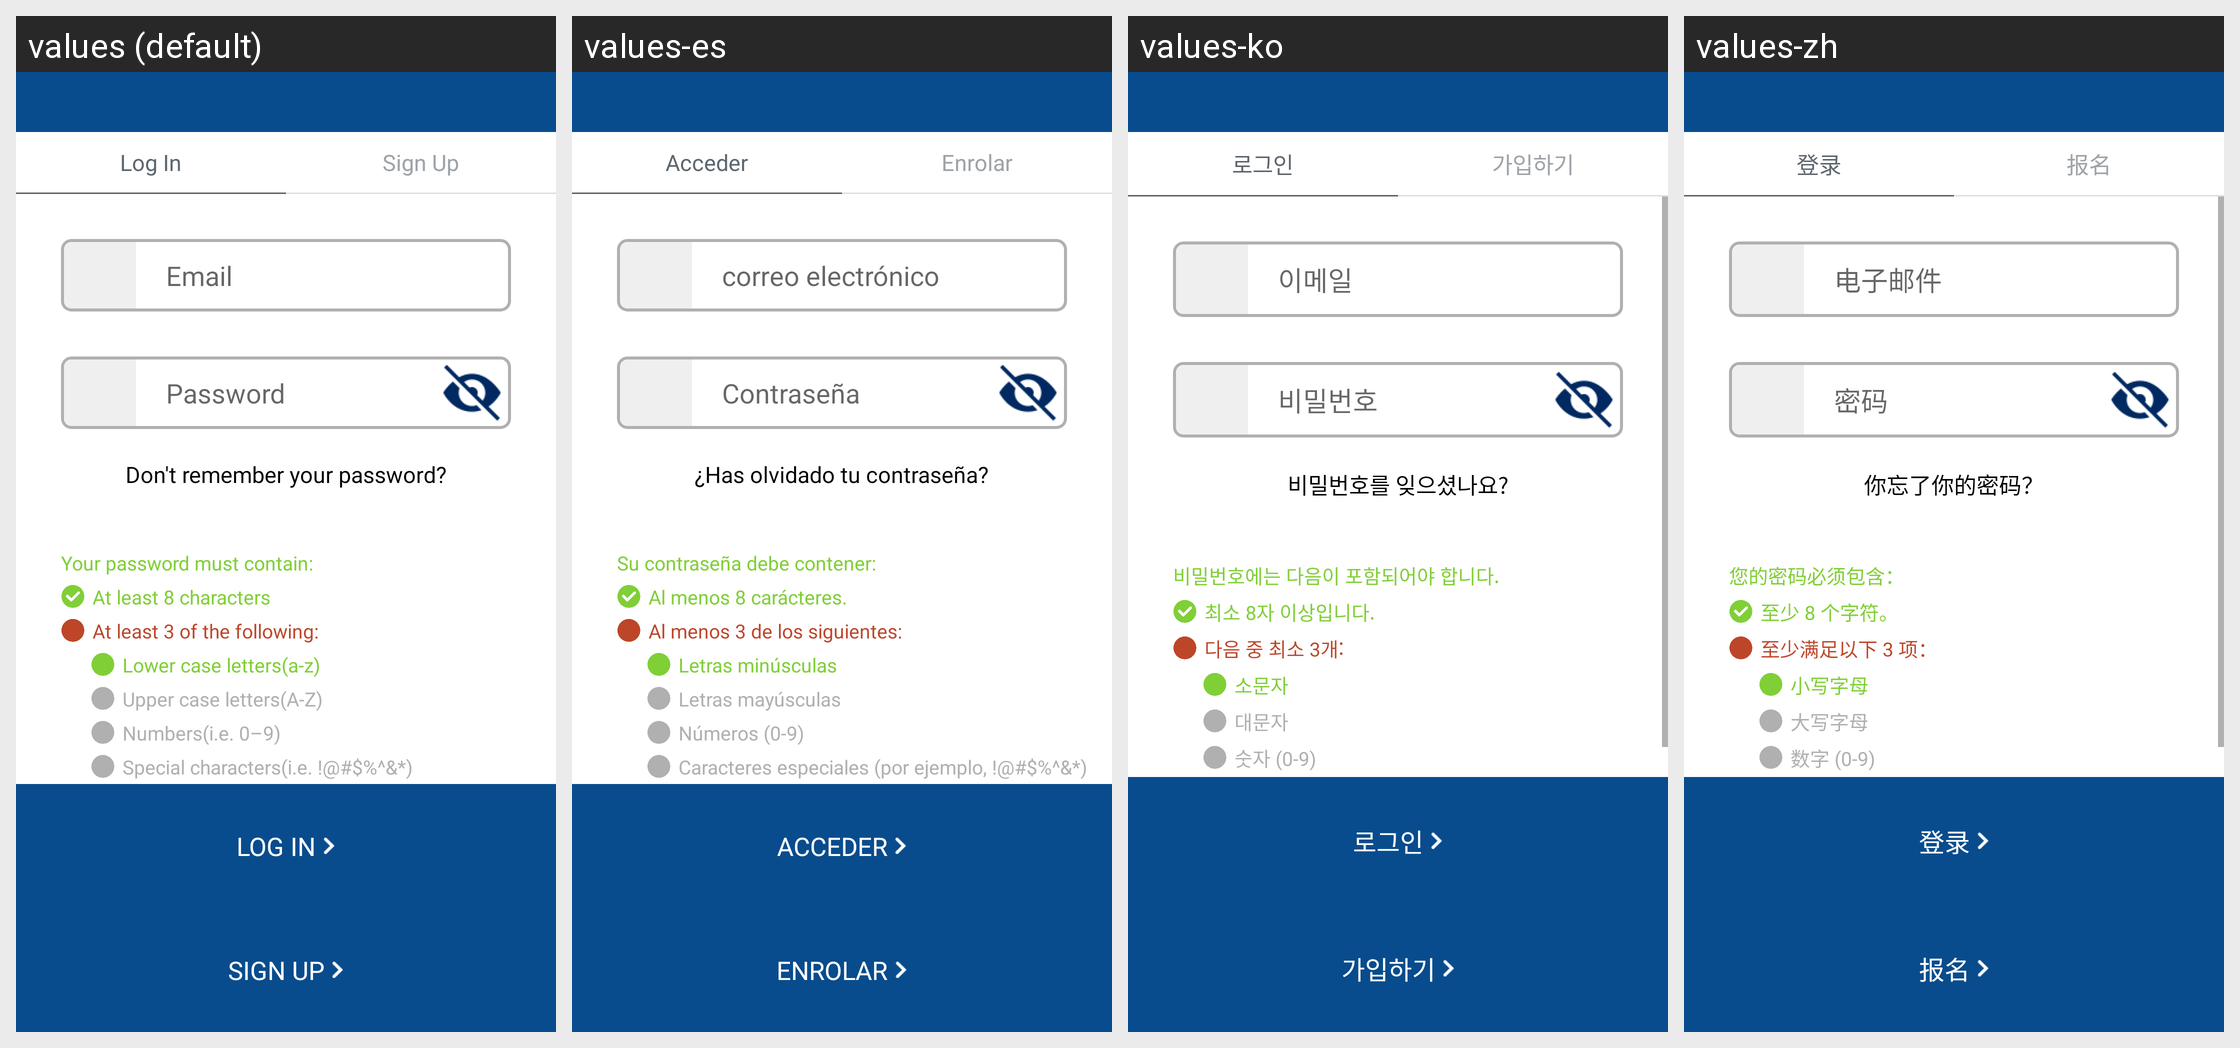

Locale-by-locale string values for the Android screen shown in this grid:
Android screen res/layout/activity_log_in_sign_up.xml rendered under 4 locales, left to right: values (default), values-es, values-ko, values-zh. Device: Nexus 5 (rendered at 1080×1920; each locale shown at half size, 540×960, under a caption strip naming it); theme AppTheme.
Other locales in the repository, not shown: values-ru, values-tl, values-vi.
Strings drawn on this screen, with the default value and each locale's value (text and hints the layout hard-codes, and strings that could not be matched under every locale, appear in the picture but are not listed):

log_in
  values: Log In
  values-es: Acceder
  values-ko: 로그인
  values-zh: 登录

sign_up
  values: Sign Up
  values-es: Enrolar
  values-ko: 가입하기
  values-zh: 报名

email_hint
  values: Email
  values-es: correo electrónico
  values-ko: 이메일
  values-zh: 电子邮件

your_password
  values: Password
  values-es: Contraseña
  values-ko: 비밀번호
  values-zh: 密码

dont_remember_password
  values: Don't remember your password?
  values-es: ¿Has olvidado tu contraseña?
  values-ko: 비밀번호를 잊으셨나요?
  values-zh: 你忘了你的密码？

your_password_must_contain
  values: Your password must contain:
  values-es: Su contraseña debe contener:
  values-ko: 비밀번호에는 다음이 포함되어야 합니다.
  values-zh: 您的密码必须包含：

at_least_eight_characters
  values: At least 8 characters
  values-es: Al menos 8 carácteres.
  values-ko: 최소 8자 이상입니다.
  values-zh: 至少 8 个字符。

at_least_3_out_of_4_types_characters
  values: At least 3 of the following:
  values-es: Al menos 3 de los siguientes:
  values-ko: 다음 중 최소 3개:
  values-zh: 至少满足以下 3 项：

lower_case_letters
  values: Lower case letters(a-z)
  values-es: Letras minúsculas
  values-ko: 소문자
  values-zh: 小写字母

upper_case_letters
  values: Upper case letters(A-Z)
  values-es: Letras mayúsculas
  values-ko: 대문자
  values-zh: 大写字母

numbers
  values: Numbers(i.e. 0–9)
  values-es: Números (0-9)
  values-ko: 숫자 (0-9)
  values-zh: 数字 (0-9)
